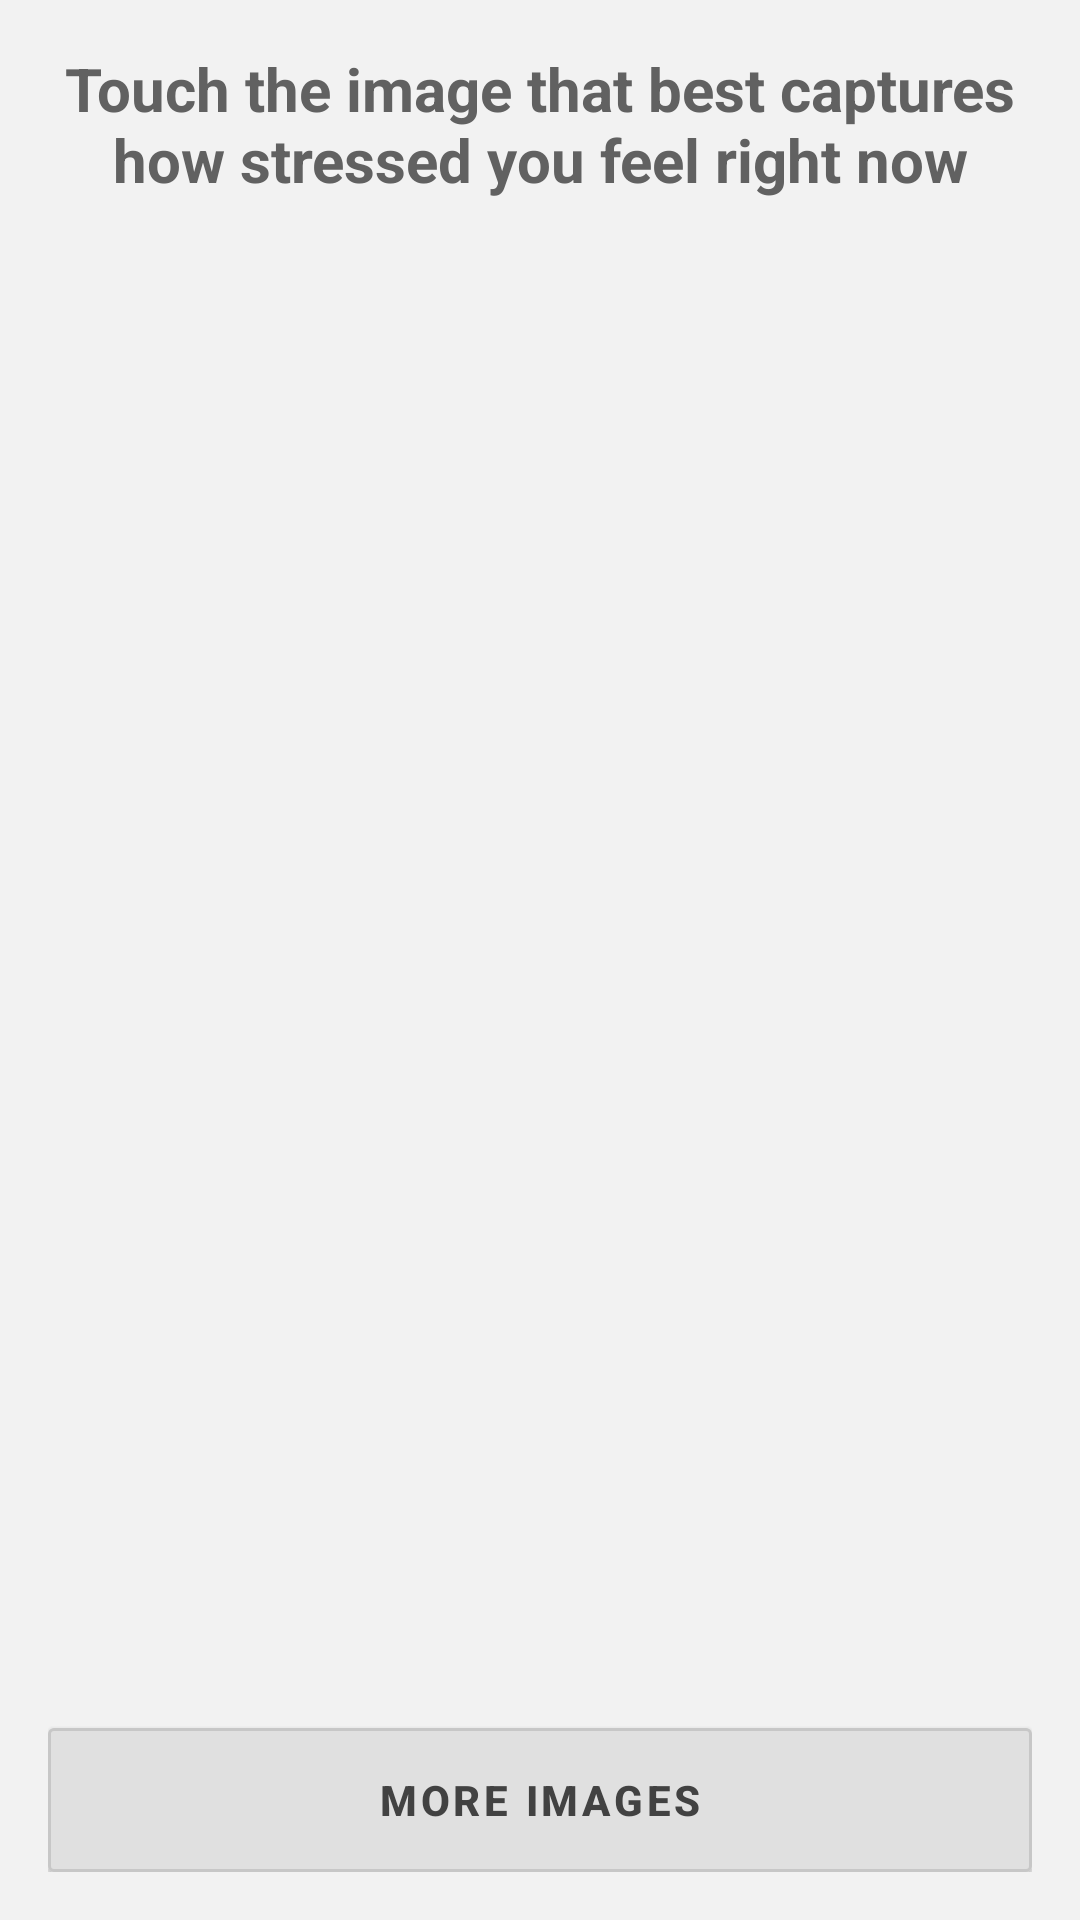

This screen was rendered from an Android layout file. Write that file and the resources it references.
<!-- AndroidManifest.xml: application theme Theme.Dyk_Kyong_Do_StressMeter -->
<!-- res/layout/fragment_stress_meter.xml -->
<?xml version="1.0" encoding="utf-8"?>
<LinearLayout xmlns:android="http://schemas.android.com/apk/res/android"
    android:orientation="vertical"
    android:background="#F2F2F2"
    android:padding="16dp"
    android:layout_width="match_parent"
    android:layout_height="match_parent">

    <TextView
        android:id="@+id/title"
        android:text="Touch the image that best captures how stressed you feel right now"
        android:textSize="20sp"
        android:textStyle="bold"
        android:textColor="#616161"
        android:gravity="center"
        android:layout_width="match_parent"
        android:layout_height="wrap_content"
        android:layout_marginBottom="16dp"/>

    <GridView
        android:id="@+id/grid"
        android:numColumns="4"
        android:verticalSpacing="0dp"
        android:horizontalSpacing="0dp"
        android:layout_width="wrap_content"
        android:layout_height="0dp"
        android:layout_weight="1"
        android:layout_gravity="center"
        android:layout_marginBottom="16dp"/>

    <com.google.android.material.button.MaterialButton
        android:id="@+id/btnMore"
        style="@style/Widget.StressMeter.ActionButton"
        android:text="MORE IMAGES"
        android:layout_width="match_parent"
        android:layout_height="48dp"/>
</LinearLayout>
<!-- resources referenced by this layout -->
<resources>
  <style name="Widget.StressMeter.ActionButton" parent="Widget.MaterialComponents.Button">
          <item name="android:textAllCaps">true</item>
          <item name="android:textStyle">bold</item>
          <item name="android:textColor">#424242</item>          
          <item name="backgroundTint">#E0E0E0</item>             
          <item name="rippleColor">#BDBDBD</item>                
          <item name="cornerRadius">2dp</item>                   
          <item name="android:insetLeft">0dp</item>
          <item name="android:insetRight">0dp</item>
          <item name="android:insetTop">0dp</item>
          <item name="android:insetBottom">0dp</item>
          <item name="elevation">1dp</item>                      
          <item name="strokeColor">#C7C7C7</item>
          <item name="strokeWidth">1dp</item>
      </style>
  <style name="Theme.Dyk_Kyong_Do_StressMeter" parent="Theme.MaterialComponents.DayNight.DarkActionBar">
          
          <item name="colorPrimary">#009688</item>
          <item name="colorPrimaryVariant">#00796B</item>
          <item name="colorOnPrimary">#FFFFFF</item>
          
          <item name="colorSecondary">@color/teal_200</item>
          <item name="colorSecondaryVariant">@color/teal_700</item>
          <item name="colorOnSecondary">@color/black</item>
          
          <item name="android:statusBarColor">?attr/colorPrimaryVariant</item>
          
      </style>
  <!-- not gathered from this repository: default colours our renderer supplied (Android Studio template values) -->
  <color name="teal_200">#FF03DAC5</color>
  <color name="teal_700">#FF018786</color>
  <color name="black">#FF000000</color>
</resources>
